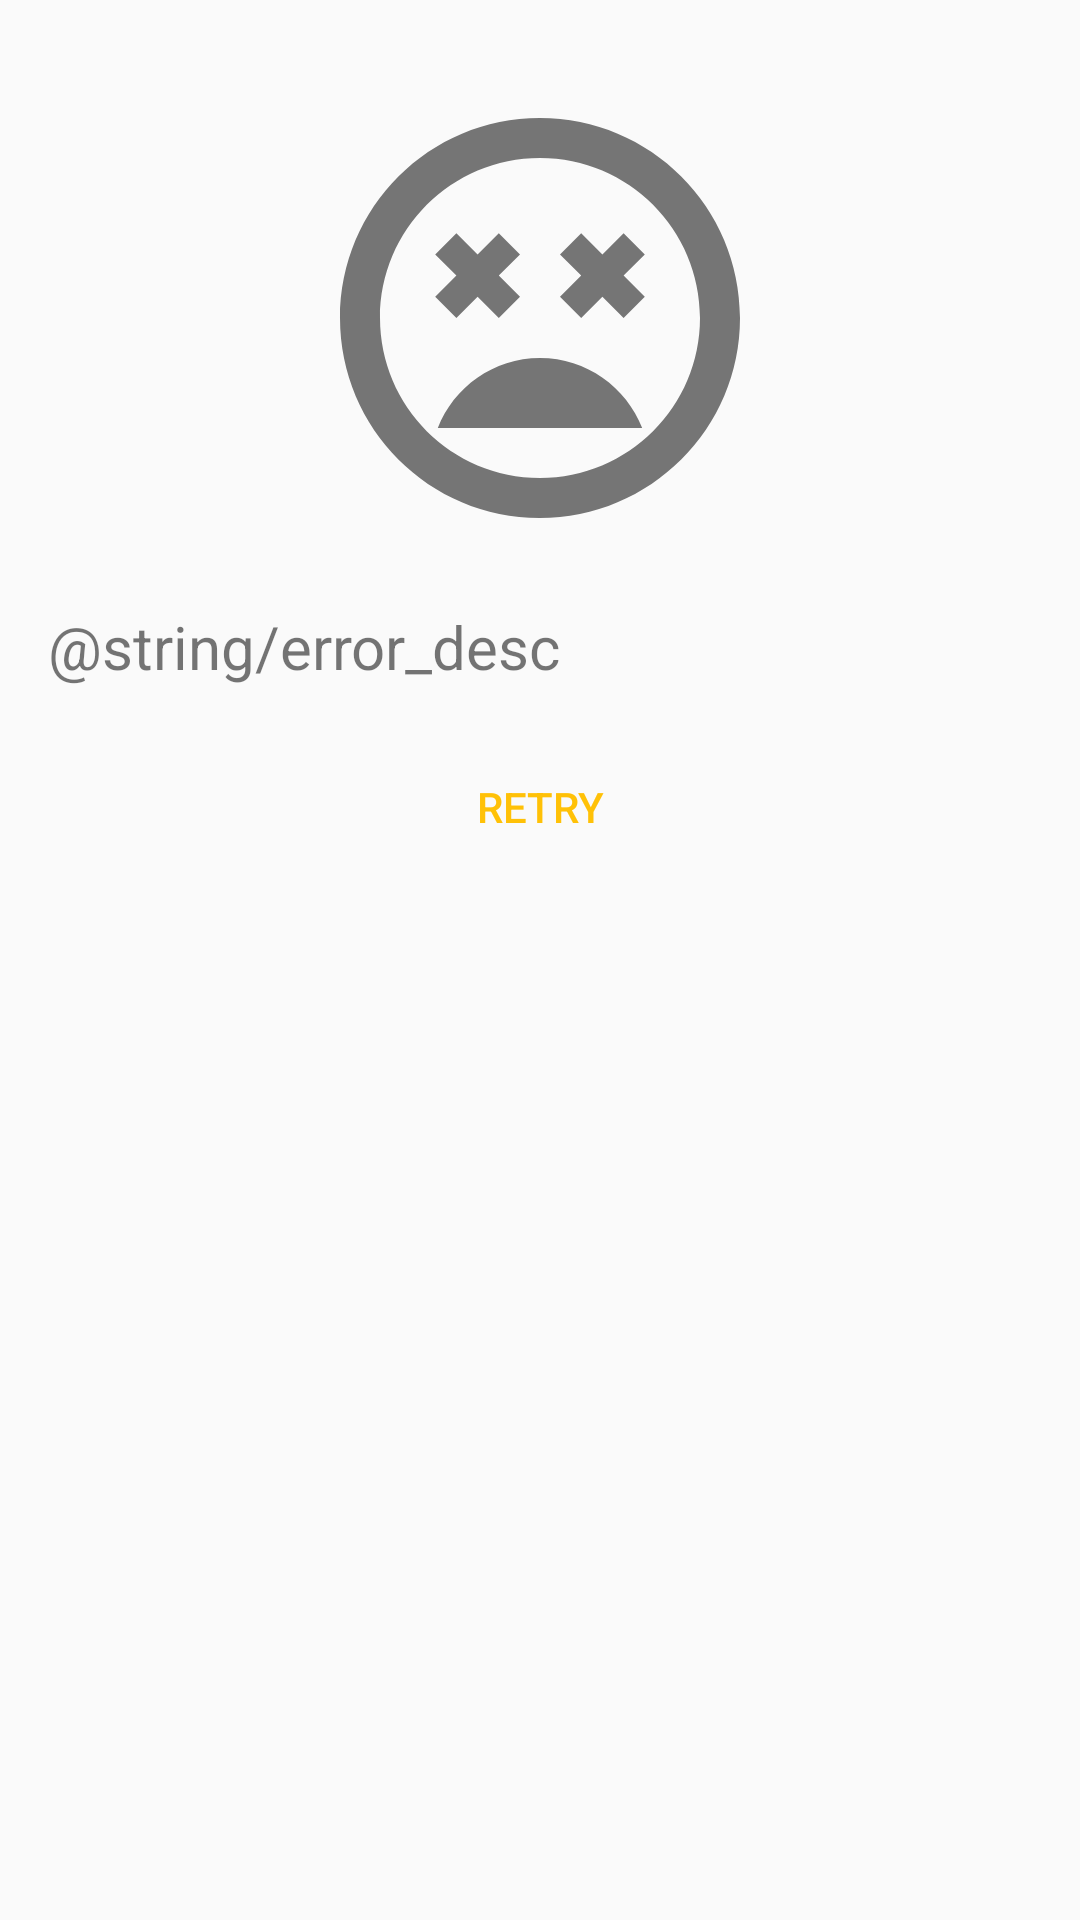

Layout XML and referenced resources for this Android screen:
<!-- AndroidManifest.xml: application theme MyTheme -->
<!-- res/layout/placeholder_something_was_wrong.xml -->
<?xml version="1.0" encoding="utf-8"?>
<LinearLayout xmlns:android="http://schemas.android.com/apk/res/android"
    android:layout_width="match_parent"
    android:layout_height="match_parent"
    android:orientation="vertical">

    <ImageView
        android:id="@+id/imageView"
        android:layout_width="160dp"
        android:layout_height="160dp"
        android:layout_gravity="center"
        android:layout_marginTop="26dp"
        android:src="@drawable/ic_something_wrong" />

    <TextView
        android:id="@+id/textView"
        android:layout_width="wrap_content"
        android:layout_height="wrap_content"
        android:layout_margin="16dp"
        android:gravity="center"
        android:text="@string/error_desc"
        android:textSize="20sp" />

    <Button
        android:id="@+id/retry_button"
        android:layout_width="wrap_content"
        android:layout_height="wrap_content"
        android:layout_gravity="center"
        android:textColor="@color/accent"
        android:background="@color/transparent"
        android:text="@string/action_retry" />

</LinearLayout>
<!-- resources referenced by this layout -->
<resources>
  <color name="accent">#FFC107</color>
  <color name="transparent">#00000000</color>
  <!-- drawable ic_something_wrong (drawable-anydpi) -->
  <vector android:autoMirrored="true" android:height="24dp"
      android:viewportHeight="24.0" android:viewportWidth="24.0"
      android:width="24dp" xmlns:android="http://schemas.android.com/apk/res/android">
      <path android:fillColor="#757575" android:pathData="M11.99,2C6.47,2 2,6.47 2,12s4.47,10 9.99,10S22,17.53 22,12 17.52,2 11.99,2zM12,20c-4.42,0 -8,-3.58 -8,-8s3.58,-8 8,-8 8,3.58 8,8 -3.58,8 -8,8zM16.18,7.76l-1.06,1.06 -1.06,-1.06L13,8.82l1.06,1.06L13,10.94 14.06,12l1.06,-1.06L16.18,12l1.06,-1.06 -1.06,-1.06 1.06,-1.06zM7.82,12l1.06,-1.06L9.94,12 11,10.94 9.94,9.88 11,8.82 9.94,7.76 8.88,8.82 7.82,7.76 6.76,8.82l1.06,1.06 -1.06,1.06zM12,14c-2.33,0 -4.31,1.46 -5.11,3.5h10.22c-0.8,-2.04 -2.78,-3.5 -5.11,-3.5z"/>
  </vector>
  <string name="action_retry">RETRY</string>
  <style name="MyTheme" parent="Theme.AppCompat.DayNight">
          <item name="colorPrimary">@color/primary</item>
          <item name="colorPrimaryDark">@color/primary_dark</item>
          <item name="colorAccent">@color/accent</item>
          <item name="android:activityOpenEnterAnimation">@android:anim/fade_in</item>
          <item name="android:activityCloseEnterAnimation">@android:anim/fade_out</item>
      </style>
  <color name="primary">#2196F3</color>
  <color name="primary_dark">#1976D2</color>
</resources>
